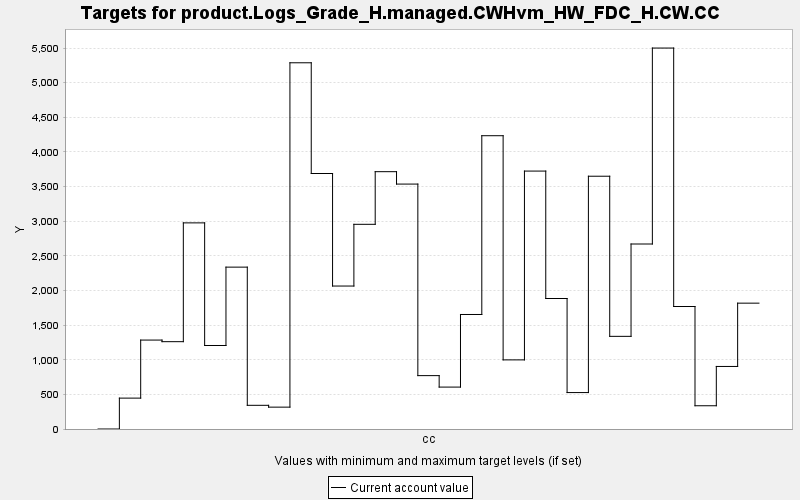

The table this chart was drawn from, first rows:
TARGET, PERIOD, YEAR, PERIODWIDTH, MINIMUM, MAXIMUM, MINWEIGHT, MAXWEIGHT, CURRENT, SUMMARY
product.Logs_Grade_H.managed.CWHvm_HW_FD…, 0, 0, 10.0, 0.0, 10000, 1.0, 1.0, 0.0, 0.0
product.Logs_Grade_H.managed.CWHvm_HW_FD…, 1, 10, 10.0, 0.0, 10000, 1.0, 1.0, 445.9, 0.0
product.Logs_Grade_H.managed.CWHvm_HW_FD…, 2, 20, 10.0, 0.0, 10000, 1.0, 1.0, 1284, 0.0
product.Logs_Grade_H.managed.CWHvm_HW_FD…, 3, 30, 10.0, 0.0, 10000, 1.0, 1.0, 1261, 0.0
product.Logs_Grade_H.managed.CWHvm_HW_FD…, 4, 40, 10.0, 0.0, 10000, 1.0, 1.0, 2976, 0.0
product.Logs_Grade_H.managed.CWHvm_HW_FD…, 5, 50, 10.0, 0.0, 10000, 1.0, 1.0, 1206, 0.0
product.Logs_Grade_H.managed.CWHvm_HW_FD…, 6, 60, 10.0, 0.0, 10000, 1.0, 1.0, 2337, 0.0
product.Logs_Grade_H.managed.CWHvm_HW_FD…, 7, 70, 10.0, 0.0, 10000, 1.0, 1.0, 342, 0.0
product.Logs_Grade_H.managed.CWHvm_HW_FD…, 8, 80, 10.0, 0.0, 10000, 1.0, 1.0, 315.7, 0.0
product.Logs_Grade_H.managed.CWHvm_HW_FD…, 9, 90, 10.0, 0.0, 10000, 1.0, 1.0, 5288, 0.0
product.Logs_Grade_H.managed.CWHvm_HW_FD…, 10, 100, 10.0, 0.0, 10000, 1.0, 1.0, 3689, 0.0
product.Logs_Grade_H.managed.CWHvm_HW_FD…, 11, 110, 10.0, 0.0, 10000, 1.0, 1.0, 2064, 0.0
product.Logs_Grade_H.managed.CWHvm_HW_FD…, 12, 120, 10.0, 0.0, 10000, 1.0, 1.0, 2955, 0.0
product.Logs_Grade_H.managed.CWHvm_HW_FD…, 13, 130, 10.0, 0.0, 10000, 1.0, 1.0, 3715, 0.0
product.Logs_Grade_H.managed.CWHvm_HW_FD…, 14, 140, 10.0, 0.0, 10000, 1.0, 1.0, 3536, 0.0
product.Logs_Grade_H.managed.CWHvm_HW_FD…, 15, 150, 10.0, 0.0, 10000, 1.0, 1.0, 770.7, 0.0
product.Logs_Grade_H.managed.CWHvm_HW_FD…, 16, 160, 10.0, 0.0, 10000, 1.0, 1.0, 605.2, 0.0
product.Logs_Grade_H.managed.CWHvm_HW_FD…, 17, 170, 10.0, 0.0, 10000, 1.0, 1.0, 1653, 0.0
product.Logs_Grade_H.managed.CWHvm_HW_FD…, 18, 180, 10.0, 0.0, 10000, 1.0, 1.0, 4235, 0.0
product.Logs_Grade_H.managed.CWHvm_HW_FD…, 19, 190, 10.0, 0.0, 10000, 1.0, 1.0, 998, 0.0
product.Logs_Grade_H.managed.CWHvm_HW_FD…, 20, 200, 10.0, 0.0, 10000, 1.0, 1.0, 3724, 0.0
product.Logs_Grade_H.managed.CWHvm_HW_FD…, 21, 210, 10.0, 0.0, 10000, 1.0, 1.0, 1884, 0.0
product.Logs_Grade_H.managed.CWHvm_HW_FD…, 22, 220, 10.0, 0.0, 10000, 1.0, 1.0, 526, 0.0
product.Logs_Grade_H.managed.CWHvm_HW_FD…, 23, 230, 10.0, 0.0, 10000, 1.0, 1.0, 3650, 0.0
product.Logs_Grade_H.managed.CWHvm_HW_FD…, 24, 240, 10.0, 0.0, 10000, 1.0, 1.0, 1338, 0.0
product.Logs_Grade_H.managed.CWHvm_HW_FD…, 25, 250, 10.0, 0.0, 10000, 1.0, 1.0, 2671, 0.0
product.Logs_Grade_H.managed.CWHvm_HW_FD…, 26, 260, 10.0, 0.0, 10000, 1.0, 1.0, 5500, 0.0
product.Logs_Grade_H.managed.CWHvm_HW_FD…, 27, 270, 10.0, 0.0, 10000, 1.0, 1.0, 1769, 0.0
product.Logs_Grade_H.managed.CWHvm_HW_FD…, 28, 280, 10.0, 0.0, 10000, 1.0, 1.0, 335.7, 0.0
product.Logs_Grade_H.managed.CWHvm_HW_FD…, 29, 290, 10.0, 0.0, 10000, 1.0, 1.0, 903.1, 0.0
product.Logs_Grade_H.managed.CWHvm_HW_FD…, 30, 300, 10.0, 0.0, 10000, 1.0, 1.0, 1817, 0.0
